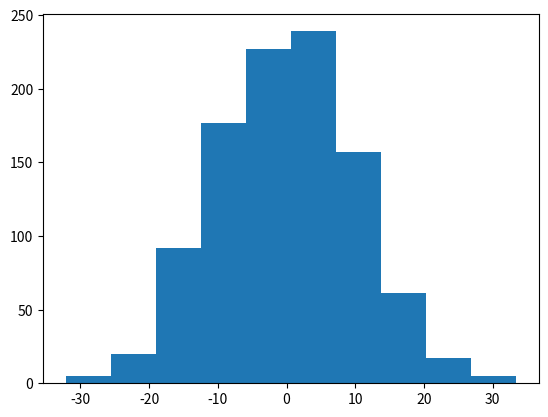

Here is the Python script that generated this plot:
import pandas as pd
import numpy as np
# from scipy import mode
from scipy import stats
import matplotlib.pyplot as plt
# import random
# Pandas - Wrong Data Format

dataSet = [1, 2, 3, "Saqib", 5, "Saifi"]
df = pd.DataFrame(dataSet)
# print(type(df.values))
# print(df.info())
# print(df.describe())
# print(df.())
# print(df.dtypes)
dataSet[3] = 4
dataSet[5] = 6

df1 = pd.to_numeric(dataSet)
# print(df1)

df2 = pd.to_datetime
# print(df2)

''' What is Machine Learning? Learn from user.
- Statistics -> mean, median, mode.
- 
'''
friends = ["Rahul", "Ivan", "Anshu", "Anjali", "Kunal", "Rahul", "Anjali"] # mon - sun

data = [0, 1, 2, 3, 4, 0, 1, 1]
# print(friends)
myBestFriend = stats.mode(data)
print(myBestFriend)

# Use dict for strings to use stats.mode

'''print(np.mean(data))
print(np.median(data))
print(np.mode(data)) '''

# Normal data distribution.
x = np.random.normal(0, 10, 1000) # 3 para - intial, max, size 
print(x)

# plt.plot(x)
plt.hist(x)
plt.show()

# 1- WAP to find the count of repeated character from user input.
# 2- WAP to find the prime number 
# 3- WAP to find the repeated character from user input.

''' Models in ML - k-nearest neighbour model
                 - k-mean model
                 - clustringn model
                 - Bootstrap aggregation model
                 - cross validation model
'''
''' Regression -> Linear regression
Decision Model -> will make byself
'''

# Next class -> work on models, build decision on the basis of data
# Excel, SQL, Tablue